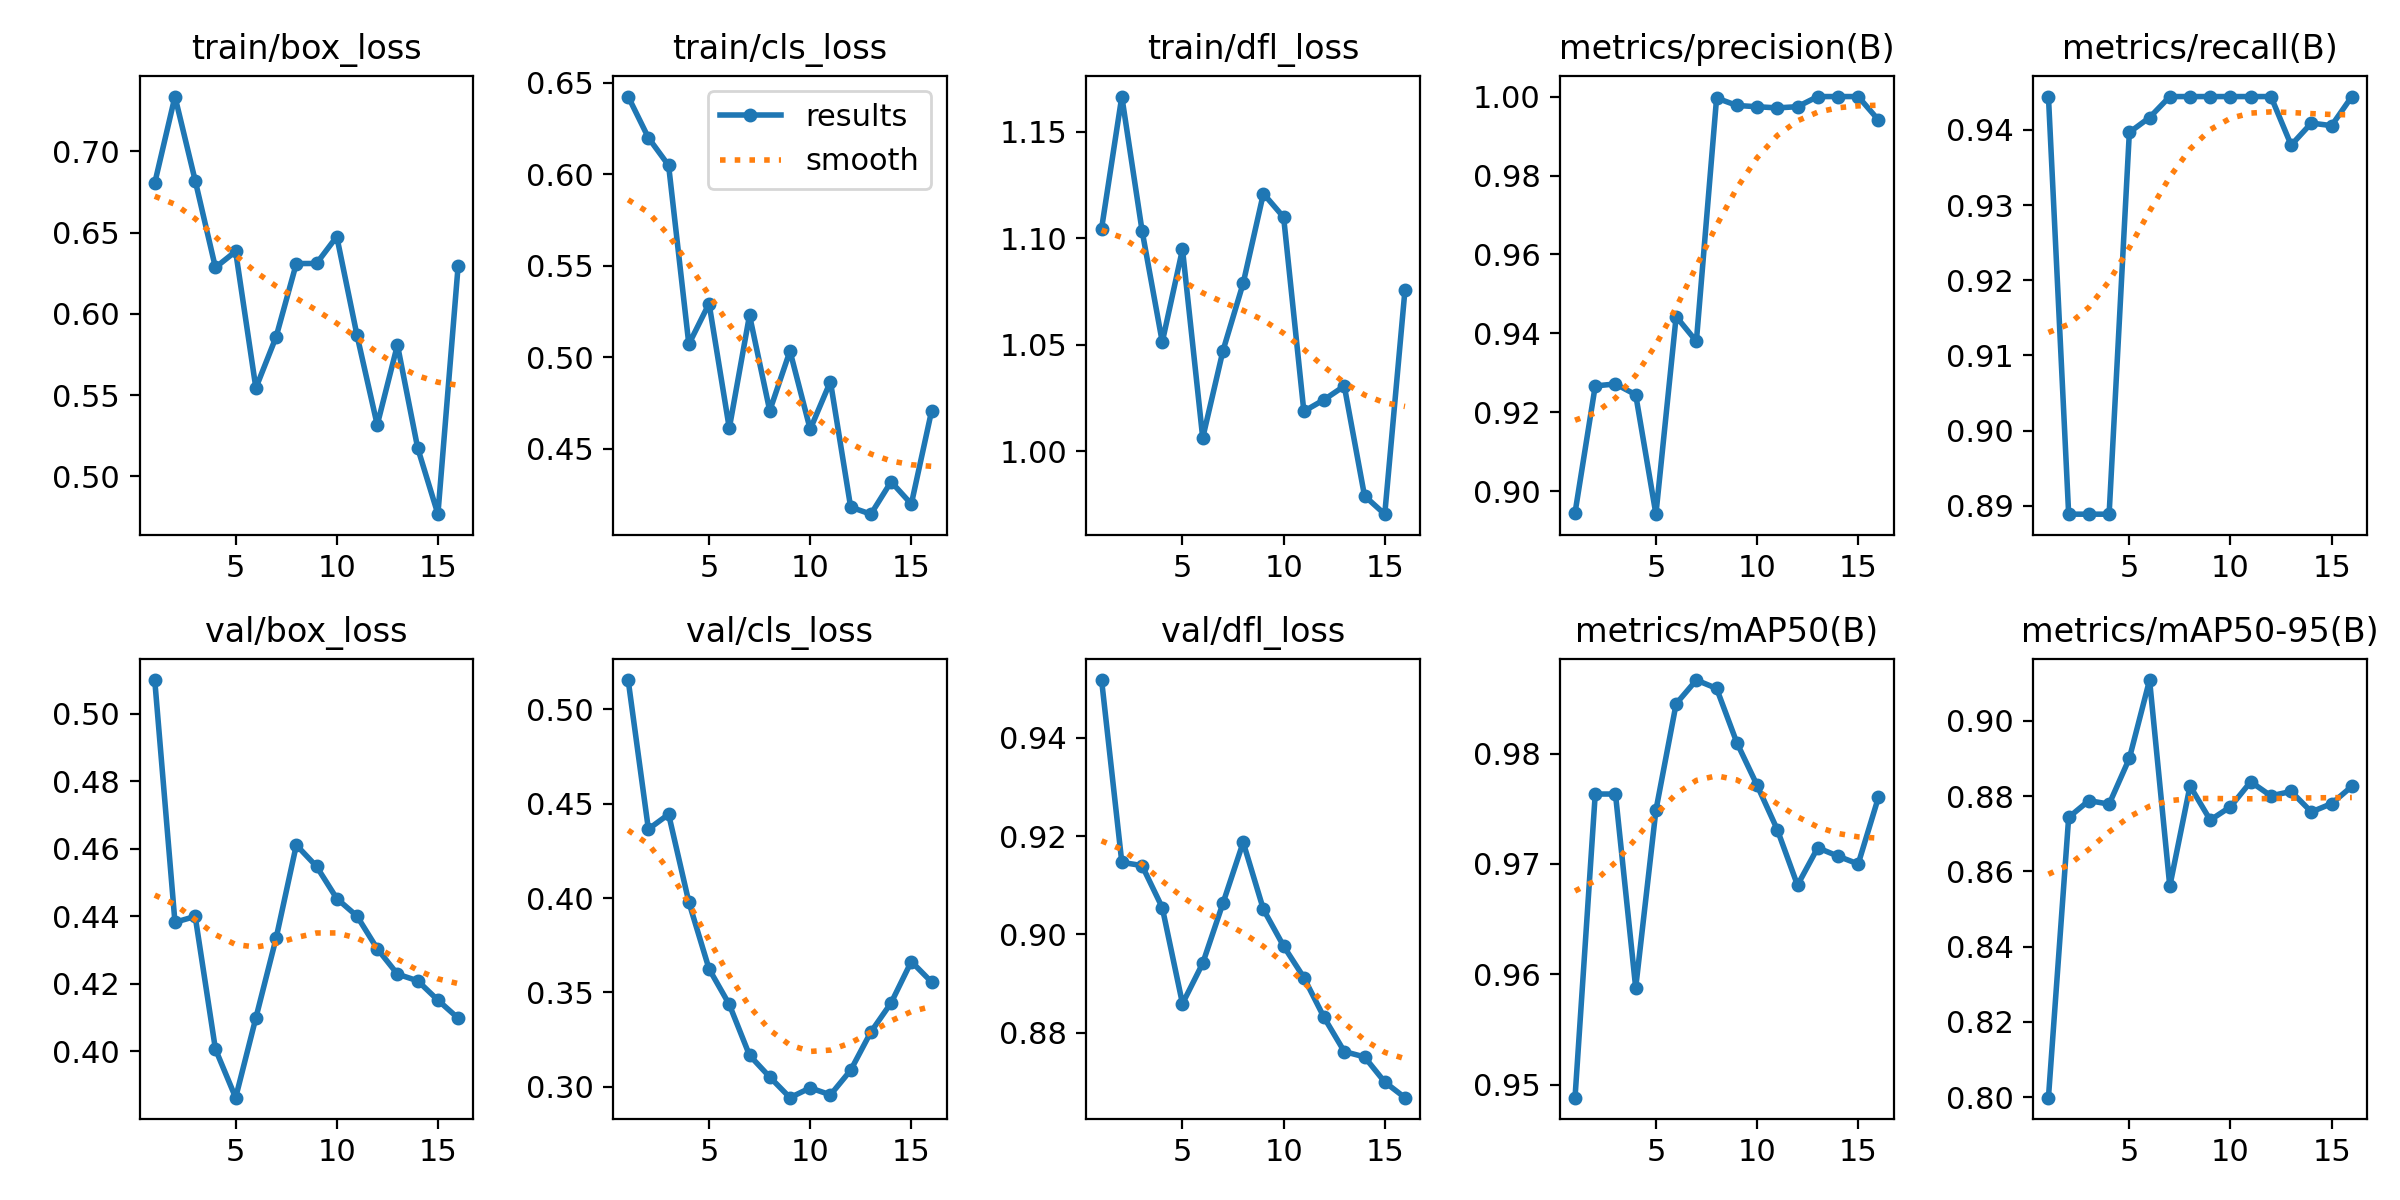

Data behind this chart, as committed beside it:
epoch, time, train/box_loss, train/cls_loss, train/dfl_loss, metrics/precision(B), metrics/recall(B), metrics/mAP50(B), metrics/mAP50-95(B), val/box_loss, val/cls_loss, val/dfl_loss, lr/pg0, lr/pg1, lr/pg2
1, 4.667, 0.6804, 0.6425, 1.104, 0.8945, 0.9444, 0.9488, 0.7998, 0.5099, 0.5154, 0.9517, 0.0002667, 0.0002667, 0.0736
2, 6.326, 0.7337, 0.62, 1.166, 0.9267, 0.8889, 0.9763, 0.8743, 0.4382, 0.4365, 0.9146, 0.0005802, 0.0005802, 0.04058
3, 7.784, 0.682, 0.6048, 1.104, 0.9272, 0.8889, 0.9763, 0.8788, 0.4399, 0.4444, 0.914, 0.0008717, 0.0008717, 0.007538
4, 9.324, 0.6285, 0.5071, 1.051, 0.9245, 0.8889, 0.9588, 0.8779, 0.4007, 0.3978, 0.9054, 0.000901, 0.000901, 0.000901
5, 10.77, 0.6385, 0.5294, 1.095, 0.8942, 0.9397, 0.9749, 0.89, 0.3863, 0.3624, 0.8859, 0.000868, 0.000868, 0.000868
6, 12.3, 0.5544, 0.4612, 1.006, 0.9443, 0.9416, 0.9845, 0.9108, 0.4099, 0.3436, 0.8941, 0.000835, 0.000835, 0.000835
7, 13.71, 0.5858, 0.523, 1.047, 0.938, 0.9444, 0.9867, 0.856, 0.4335, 0.3167, 0.9063, 0.000802, 0.000802, 0.000802
8, 15.91, 0.631, 0.4708, 1.079, 0.9996, 0.9444, 0.9859, 0.8827, 0.4611, 0.3052, 0.9187, 0.000769, 0.000769, 0.000769
9, 18, 0.631, 0.5034, 1.121, 0.9977, 0.9444, 0.981, 0.8736, 0.4547, 0.2943, 0.9051, 0.000736, 0.000736, 0.000736
10, 20.06, 0.6476, 0.4607, 1.11, 0.9974, 0.9444, 0.9771, 0.8771, 0.4452, 0.2995, 0.8976, 0.000703, 0.000703, 0.000703
11, 21.48, 0.5868, 0.4868, 1.019, 0.9971, 0.9444, 0.9731, 0.8838, 0.44, 0.2958, 0.8912, 0.00067, 0.00067, 0.00067
12, 22.89, 0.5317, 0.4182, 1.024, 0.9974, 0.9444, 0.9681, 0.88, 0.4304, 0.3088, 0.8831, 0.000637, 0.000637, 0.000637
13, 24.28, 0.5809, 0.4143, 1.031, 1, 0.938, 0.9715, 0.8812, 0.4229, 0.3291, 0.8761, 0.000604, 0.000604, 0.000604
14, 25.69, 0.5175, 0.432, 0.979, 1, 0.9409, 0.9707, 0.8758, 0.4209, 0.3445, 0.8751, 0.000571, 0.000571, 0.000571
15, 27.15, 0.4768, 0.4198, 0.9704, 1, 0.9406, 0.97, 0.878, 0.4152, 0.3664, 0.87, 0.000538, 0.000538, 0.000538
16, 28.6, 0.6296, 0.4706, 1.076, 0.9941, 0.9444, 0.976, 0.8826, 0.4098, 0.3555, 0.8668, 0.000505, 0.000505, 0.000505
